The GitHub repository JSebasAM/AgenteUceva contains a labelled image folder "datasets" with 2 categories: nosaludable, saludable. Examples follow, each with its label.

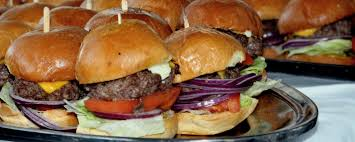
Label: nosaludable

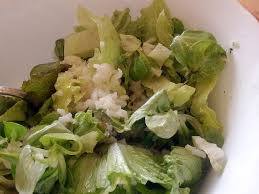
Label: saludable

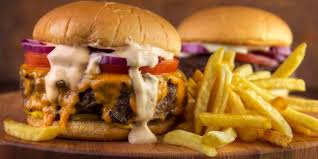
Label: nosaludable

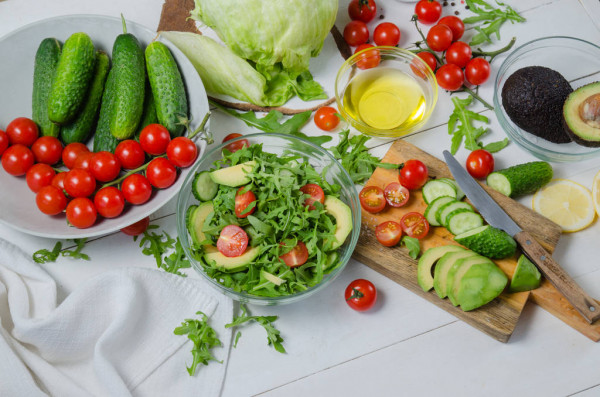
Label: saludable

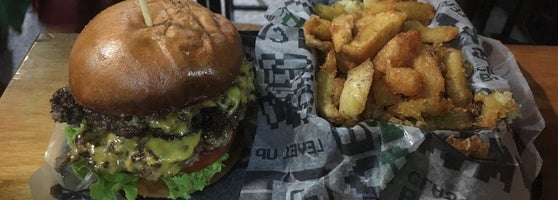
Label: nosaludable

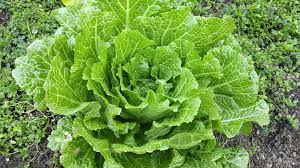
Label: saludable
